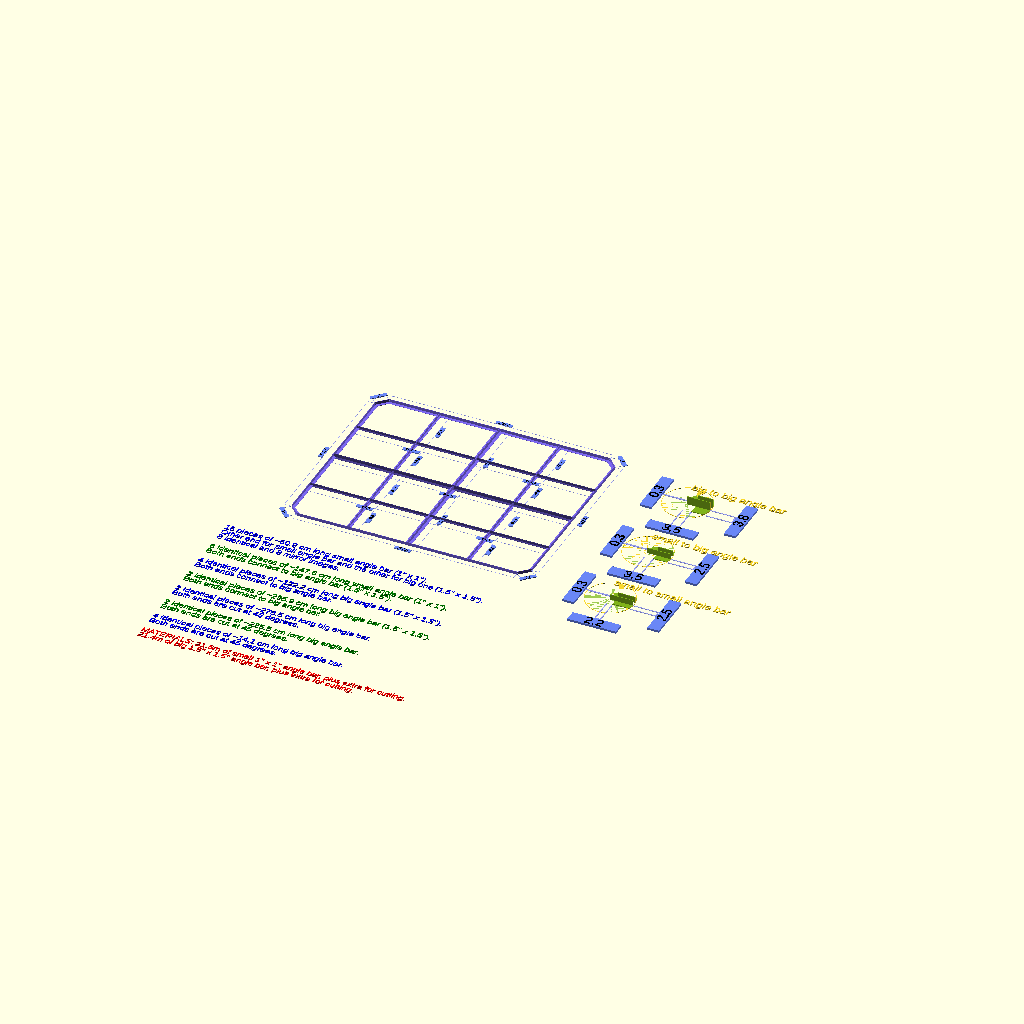
Cell 1: rendered with the file's own defaults.
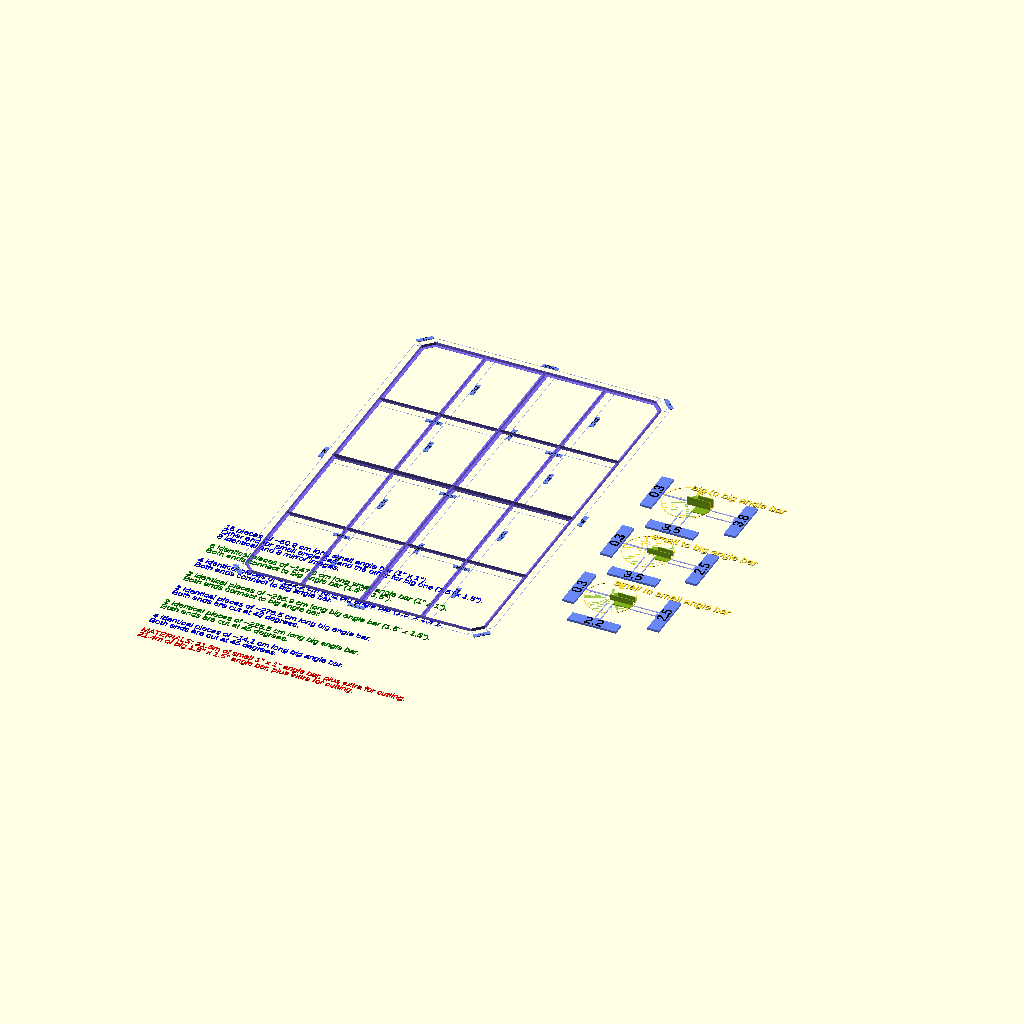
Cell 2: the same model with bedroom_w = 491.
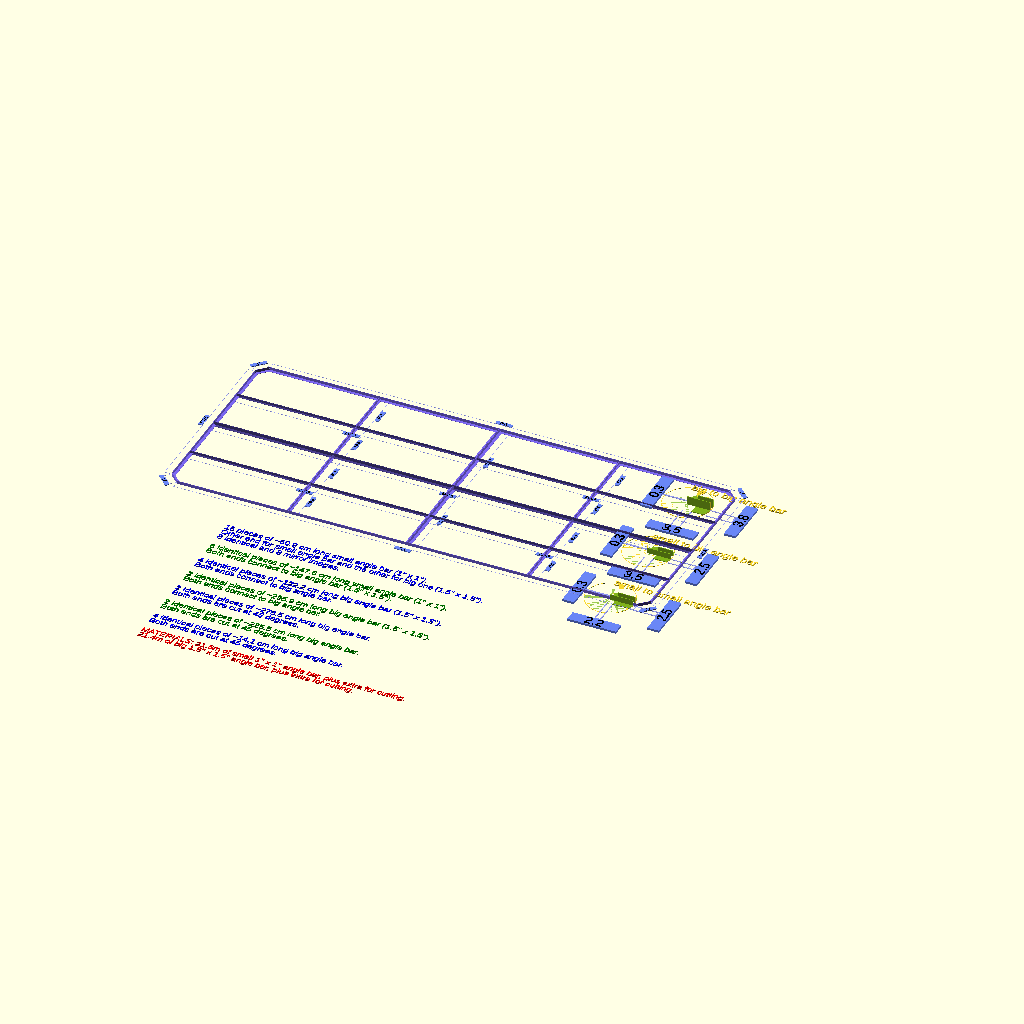
Cell 3: bedroom_l = 593 (everything else at default).
One fixed orthographic camera (rotation 55°, 0°, 25°; colour scheme Cornfield) for every cell.
The OpenSCAD source (230614-openSCAD-stuff/guestroom/ceiling/ceiling.scad):
use <ceiling-anglebars.scad> 

big_bar_diam = 1.5 * 2.54;
big_bar_t = 0.3;
small_bar_diam = 1.0 * 2.54;
small_bar_t = 0.3;

bedroom_w = 245.5;
bedroom_l = 296.5;

module bedroom_ceiling_corners(
    length = bedroom_l, 
    width = bedroom_w, 
    bar_diam = big_bar_diam, 
    bar_t = big_bar_t, 
    explode = false, 
    explode_d = 20, 
    c1 = [0.5,0.28,0.19, 1.0], 
    c2 = [0.8,0.30,0.29, 1.0])
{
    d = explode ? 2.0*explode_d : 0;
    
    pillar_intrude = 6;
    cut_angle = 22.5;
    cut_l = 2 * pillar_intrude;
    l = length - 2*cut_l;
    w = width - 2*cut_l;
    diag_l = 1.41421356237 * cut_l;
       
    translate([-l/2,-width/2-d,0]) 
    ceiling_corner_anglebar(l, 
        cut_angle, cut_angle, 
        bar_diam, bar_t, c2);

    translate([0,width/2+d,0]) 
    rotate([0,0,180]) 
    translate([-l/2,0,0]) 
    ceiling_corner_anglebar(l, 
        cut_angle, cut_angle, 
        bar_diam, bar_t, c2);
       
    translate([length/2+d,0,0]) 
    rotate([0,0,90]) 
    translate([-w/2,0,0]) 
    ceiling_corner_anglebar(w, 
        cut_angle, cut_angle, 
        bar_diam, bar_t, c2);

    translate([-length/2-d,0,0]) 
    rotate([0,0,-90]) 
    translate([-w/2,0,0]) 
    ceiling_corner_anglebar(w, 
        cut_angle, cut_angle, 
        bar_diam, bar_t, c2);

    translate([-length/2+cut_l/2-d,
        -width/2+cut_l/2-d,0]) 
    rotate([0,0,-45]) 
    translate([-diag_l/2,0,0]) 
    ceiling_corner_anglebar(diag_l, 
        cut_angle, cut_angle, 
        bar_diam, bar_t, c2);

    translate([-length/2+cut_l/2-d,
        width/2-cut_l/2+d,0]) 
    rotate([0,0,-135]) 
    translate([-diag_l/2,0,0]) 
    ceiling_corner_anglebar(diag_l, 
        cut_angle, cut_angle, 
        bar_diam, bar_t, c2);

    translate([length/2-cut_l/2+d,
        -width/2+cut_l/2-d,0]) 
    rotate([0,0,45]) 
    translate([-diag_l/2,0,0]) 
    ceiling_corner_anglebar(diag_l, 
        cut_angle, cut_angle, 
        bar_diam, bar_t, c2);

    translate([length/2-cut_l/2+d,
        width/2-cut_l/2+d,0]) 
    rotate([0,0,135]) 
    translate([-diag_l/2,0,0]) 
    ceiling_corner_anglebar(diag_l, 
        cut_angle, cut_angle, 
        bar_diam, bar_t, c2);
}        

module ceiling_grid(length = bedroom_l, 
    width = bedroom_w,
    fix_diam = big_bar_diam,
    fix_t = big_bar_t,
    bar_diam = big_bar_diam, 
    bar_t = big_bar_t, 
    explode = false, 
    explode_d = 20, 
    c1 = [0.5,0.28,0.19, 1.0], 
    c2 = [0.8,0.30,0.29, 1.0],
    c3 = [0.5,0.58,0.19, 1.0], 
    c4 = [0.8,0.50,0.29, 1.0]) 
{
    dx = explode ? 0.70*explode_d : 0;
    dy = explode ? 0.70*explode_d : 0;
    dx2 = explode ? 1.3*explode_d : 0;
    dy2 = explode ? 1.3*explode_d : 0;
    small_fix_diam = small_bar_diam;
    small_fix_t = small_bar_t;

    translate([-length/2,0,0])
    ceiling_t_bar(length, 
        fix_diam, fix_t,
        fix_diam, fix_t,
        bar_diam, bar_t,
        c1);

    translate([0, width/2+dy,0])
    rotate([0,0,90])
    translate([-width/2,0,0])
    ceiling_t_bar(width/2, 
        fix_diam, fix_t,
        fix_diam, fix_t,
        bar_diam, bar_t,
        c2);

    translate([0,-dy,0])
    rotate([0,0,90])
    translate([-width/2,0,0])
    ceiling_t_bar(width/2, 
        fix_diam, fix_t,
        fix_diam, fix_t,
        bar_diam, bar_t,
        c2);

    translate([-length/2-dx,width/4+dy,0])
    ceiling_t_bar(length/2, 
        fix_diam, fix_t,
        fix_diam, fix_t,
        small_bar_diam, small_bar_t,
        c1);

    translate([-length/2-dx,-width/4-dy,0])
    ceiling_t_bar(length/2, 
        fix_diam, fix_t,
        fix_diam, fix_t,
        small_bar_diam, small_bar_t,
        c1);

    translate([dx,width/4+dy,0])
    ceiling_t_bar(length/2, 
        fix_diam, fix_t,
        fix_diam, fix_t,
        small_bar_diam, small_bar_t,
        c1);

    translate([dx,-width/4-dy,0])
    ceiling_t_bar(length/2, 
        fix_diam, fix_t,
        fix_diam, fix_t,
        small_bar_diam, small_bar_t,
        c1);

    translate([length/4+dx,-dy/2,0])
    rotate([0,0,90])
    translate([-width/4, 0,0])
    ceiling_t_bar(width/4, 
        fix_diam, fix_t,
        small_fix_diam, small_fix_t,
        small_bar_diam, small_bar_t,
        c2);

    translate([-length/4-dx, -dy/2,0])
    rotate([0,0,90])
    translate([-width/4, 0,0])
    ceiling_t_bar(width/4, 
        fix_diam, fix_t,
        small_fix_diam, small_fix_t,
        small_bar_diam, small_bar_t,
        c2);

    translate([length/4+dx, width/2+dy2,0])
    rotate([0,0,90])
    translate([-width/4, 0,0])
    ceiling_t_bar(width/4, 
        fix_diam, fix_t,
        small_fix_diam, small_fix_t,
        small_bar_diam, small_bar_t,
        c2);

    translate([-length/4-dx, width/2+dy2,0])
    rotate([0,0,90])
    translate([-width/4, 0,0])
    ceiling_t_bar(width/4, 
        fix_diam, fix_t,
        small_fix_diam, small_fix_t,
        small_bar_diam, small_bar_t,
        c2);
        
    translate([length/4+dx, width/4+dy/2,0])
    rotate([0,0,90])
    translate([-width/4, 0,0])
    ceiling_t_bar(width/4, 
        small_fix_diam, small_fix_t,
        fix_diam, fix_t,
        small_bar_diam, small_bar_t,
        c2);

    translate([-length/4-dx, width/4+dy/2,0])
    rotate([0,0,90])
    translate([-width/4, 0,0])
    ceiling_t_bar(width/4, 
        small_fix_diam, small_fix_t,
        fix_diam, fix_t,
        small_bar_diam, small_bar_t,
        c2);

    translate([length/4+dx, -width/4-dy2,0])
    rotate([0,0,90])
    translate([-width/4, 0,0])
    ceiling_t_bar(width/4, 
        small_fix_diam, small_fix_t,
        fix_diam, fix_t,
        small_bar_diam, small_bar_t,
        c2);
        
    translate([-length/4-dx, -width/4-dy2,0])
    rotate([0,0,90])
    translate([-width/4, 0,0])
    ceiling_t_bar(width/4, 
        small_fix_diam, small_fix_t,
        fix_diam, fix_t,
        small_bar_diam, small_bar_t,
        c2);
}

module bedroom_ceiling(
    length = bedroom_l, 
    width = bedroom_w, 
    bar_diam = big_bar_diam, 
    bar_t = big_bar_t, 
    explode = false, 
    explode_d = 20) 
{
    c1 = "DarkSlateBlue"; 
    c2 = "MediumSlateBlue";
    c3 = "Grey";
    c4 = "DarkGrey";
    
    bedroom_ceiling_corners(length, width, 
        bar_diam, bar_t, 
        explode, explode_d, 
        c1, c2);
    
    ceiling_grid(length, width,
        bar_diam, bar_t,
        bar_diam, bar_t,
        explode, explode_d, 
        c1, c2, c3, c4); 
    
    text_sz = 8;

    color("Blue") {
    translate([-200,-180,0])
    text("16 pieces of ~60.8 cm long small angle bar (1\" x 1\").", text_sz);
    translate([-200,-190,0])
    text("Other end for small angle bar and the other for big one (1.5\" x 1.5\").", text_sz);
    translate([-200,-200,0])
    text("8 identical and 8 mirror images.", text_sz);
    }

    color("Green") {
    translate([-200,-220,0])
    text("8 identical pieces of ~147.6 cm long small angle bar (1\" x 1\").", text_sz);
    translate([-200,-230,0])
    text("Both ends connect to big angle bar (1.5\" x 1.5\").", text_sz);
    }

    color("Blue") {
    translate([-200,-250,0])
    text("4 identical pieces of ~122.2 cm long big angle bar (1.5\" x 1.5\").", text_sz);
    translate([-200,-260,0])
    text("Both ends connect to big angle bar.", text_sz);
    }

    color("Green") {
    translate([-200,-280,0])
    text("2 identical pieces of ~295.9 cm long big angle bar (1.5\" x 1.5\").", text_sz);
    translate([-200,-290,0])
    text("Both ends connect to big angle bar.", text_sz);
    }

    color("Blue") {
    translate([-200,-310,0])
    text("2 identical pieces of ~276.5 cm long big angle bar.", text_sz);
    translate([-200,-320,0])
    text("Both ends are cut at 45 degrees.", text_sz);
    }

    color("Green") {
    translate([-200,-340,0])
    text("2 identical pieces of ~225.5 cm long big angle bar.", text_sz);
    translate([-200,-350,0])
    text("Both ends are cut at 45 degrees.", text_sz);
    }

    color("Blue") {
    translate([-200,-370,0])
    text("4 identical pieces of ~14.1 cm long big angle bar.", text_sz);
    translate([-200,-380,0])
    text("Both ends are cut at 45 degrees.", text_sz);
    }

    color("Red") {
    translate([-200,-400,0])
    text("MATERIALS: 21.6m of small 1\" x 1\" angle bar, plus extra for cutting.", text_sz);
    translate([-200,-410,0])
    text("21.4m of big 1.5\" x 1.5\" angle bar, plus extra for cutting.", text_sz);
    }
}


module magnified_end_circles()
{
    translate([250,85,0])
    ceiling_t_bar_end_circle(
        bar_diam = 1.5 * 2.54, 
        bar_t = 0.3,
        to_big = true);

    translate([250,-20,0])
    ceiling_t_bar_end_circle(
        bar_diam = 1.0 * 2.54, 
        bar_t = 0.3,
        to_big = true); 

    translate([250,-120,0])
    ceiling_t_bar_end_circle(
        bar_diam = 1.0 * 2.54, 
        bar_t = 0.3,
        to_big = false); 
}

bedroom_ceiling(explode=false);
magnified_end_circles();
Parameter table extracted from the source (name, type, default, range or options):
big_bar_t: number, default 0.3
small_bar_t: number, default 0.3
bedroom_w: number, default 245.5
bedroom_l: number, default 296.5
